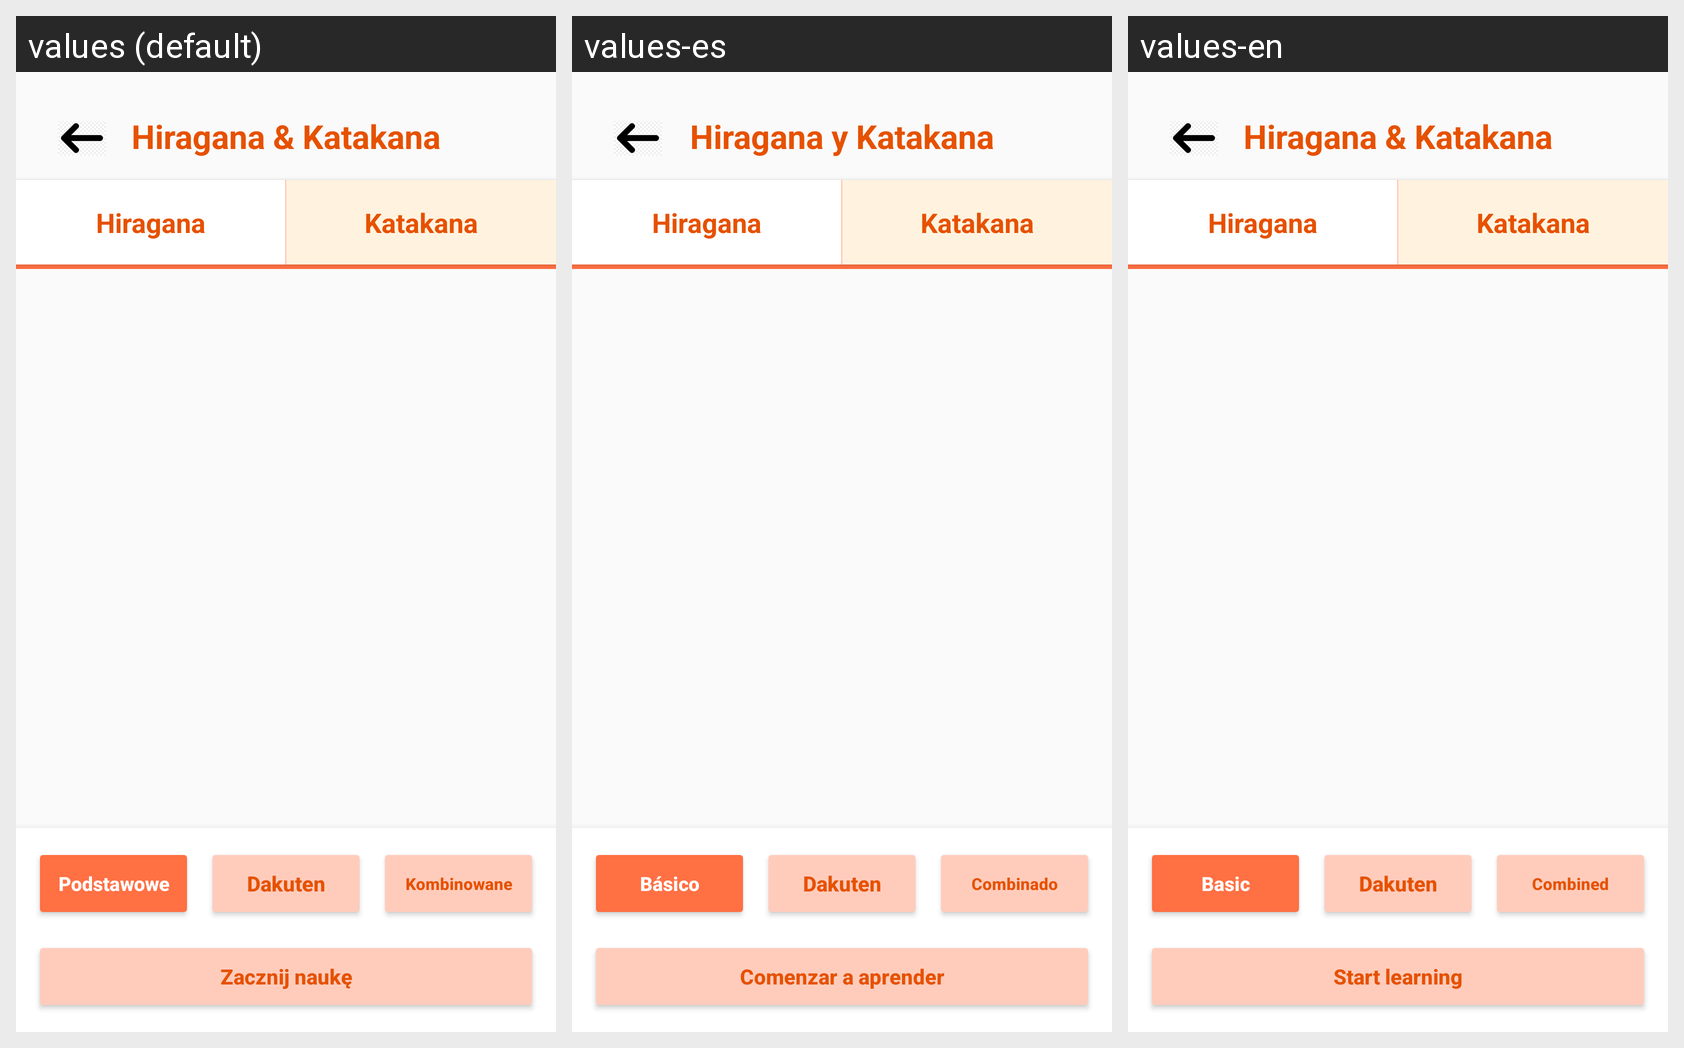

Here is an Android app screen in its default locale and in the app's own translations. Write out the translated-string differences for the strings that appear on this screen.
Android screen res/layout/activity_poczatek_hiragana_katakana.xml rendered under 3 locales, left to right: values (default), values-es, values-en. Device: Nexus 5 (rendered at 1080×1920; each locale shown at half size, 540×960, under a caption strip naming it); theme Theme.HiraganaAndKatakana.
Strings drawn on this screen, with the default value and each locale's value (text and hints the layout hard-codes, and strings that could not be matched under every locale, appear in the picture but are not listed):

tytul
  values: Hiragana & Katakana
  values-es: Hiragana y Katakana
  values-en: Hiragana & Katakana

hiragana
  values: Hiragana
  values-es: Hiragana
  values-en: Hiragana

katakana
  values: Katakana
  values-es: Katakana
  values-en: Katakana

podstawoweWybor
  values: Podstawowe
  values-es: Básico
  values-en: Basic

dakutenWybor
  values: Dakuten
  values-es: Dakuten
  values-en: Dakuten

kombinowaneWybor
  values: Kombinowane
  values-es: Combinado
  values-en: Combined

zacznij_nauke
  values: Zacznij naukę
  values-es: Comenzar a aprender
  values-en: Start learning
